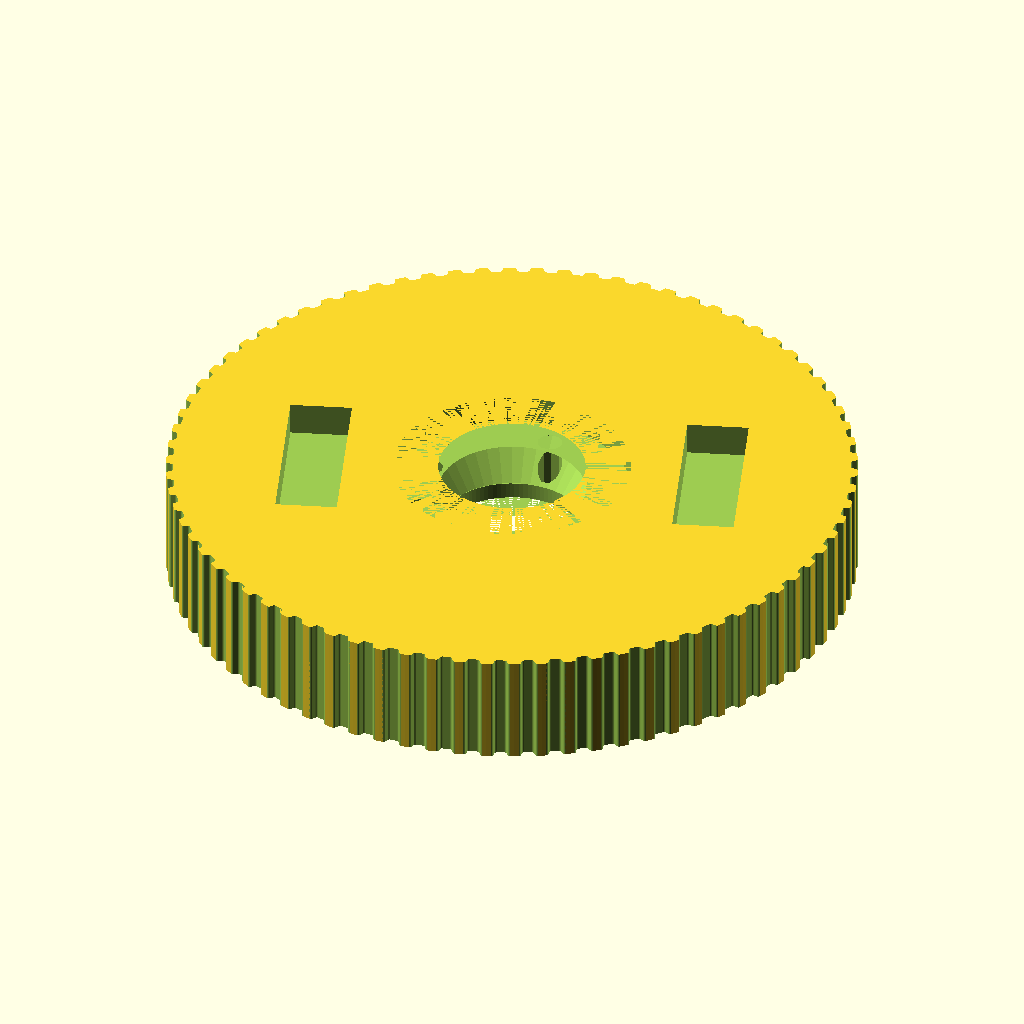
Cell 1: the model at its default parameters.
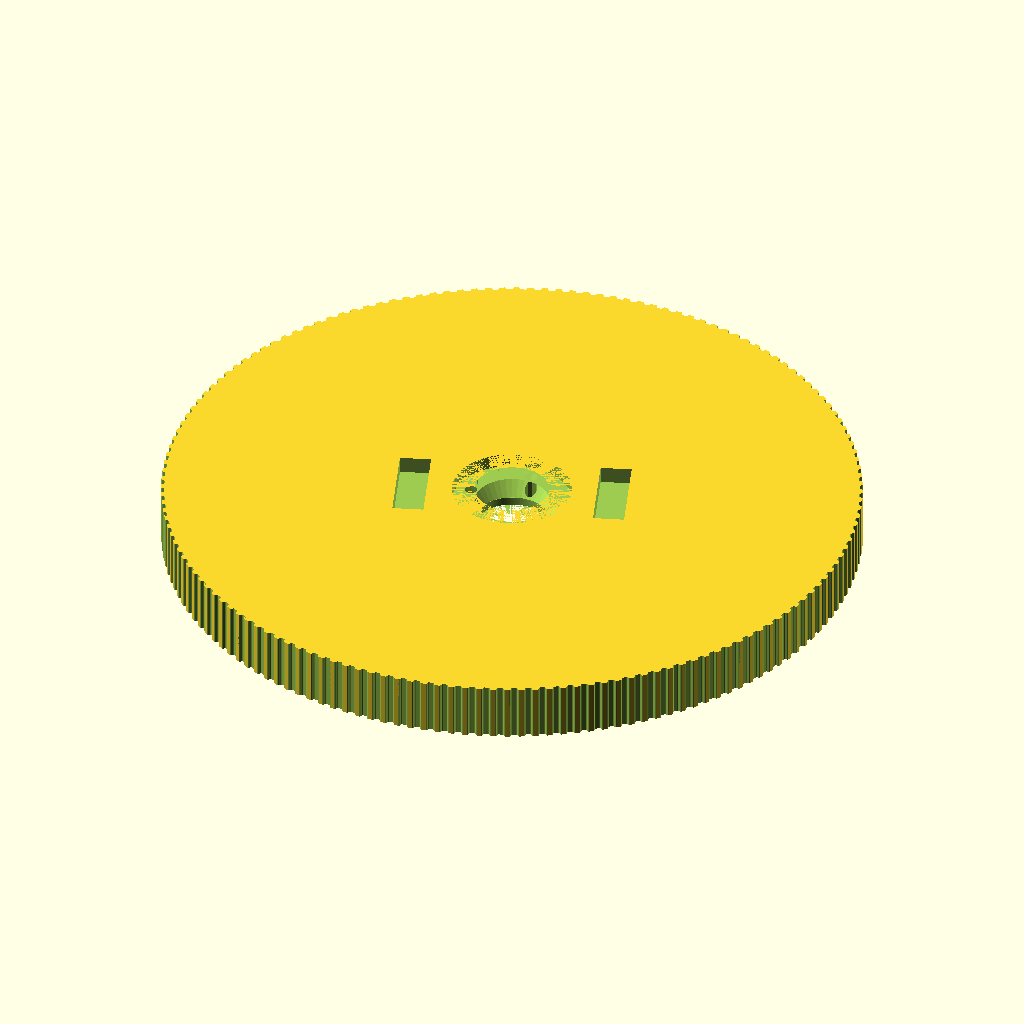
Cell 2: the same model with teeth = 156.
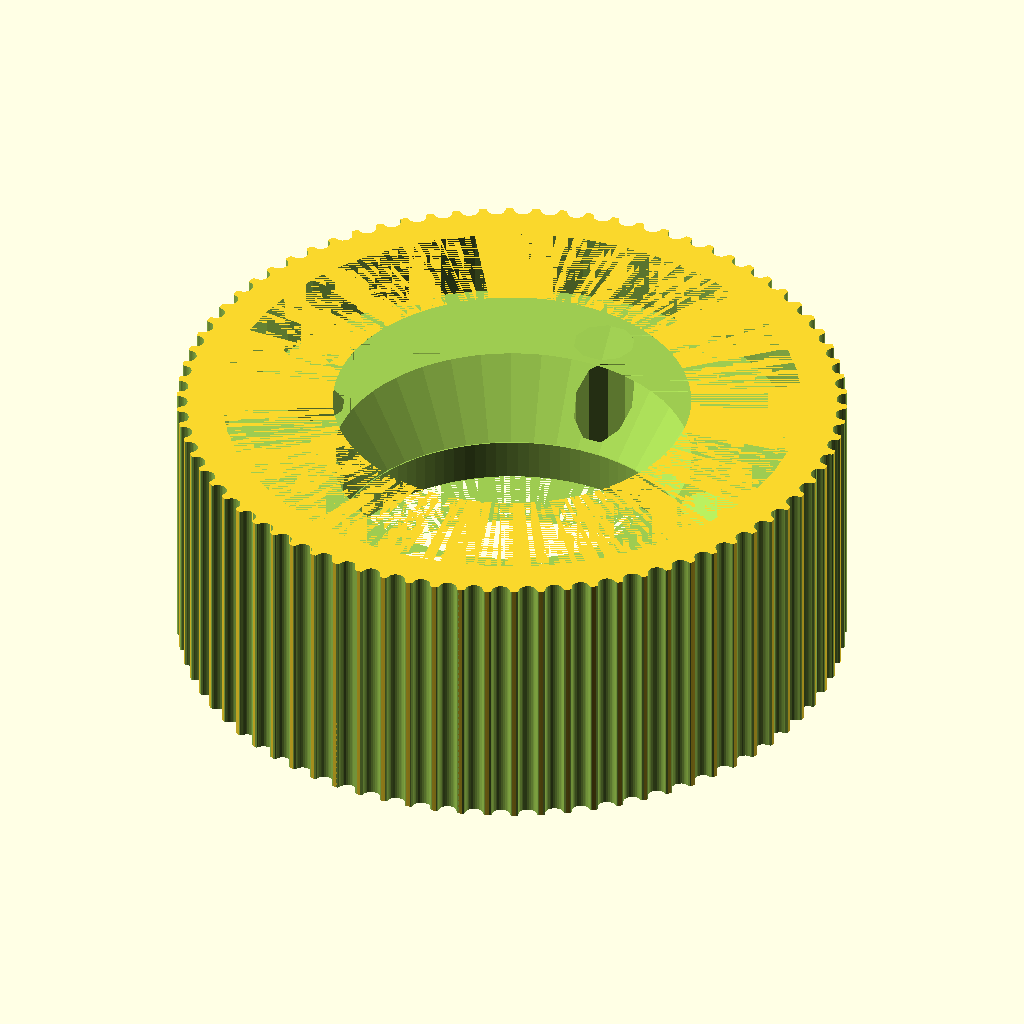
Cell 3 — profile set to 12, the other parameters unchanged.
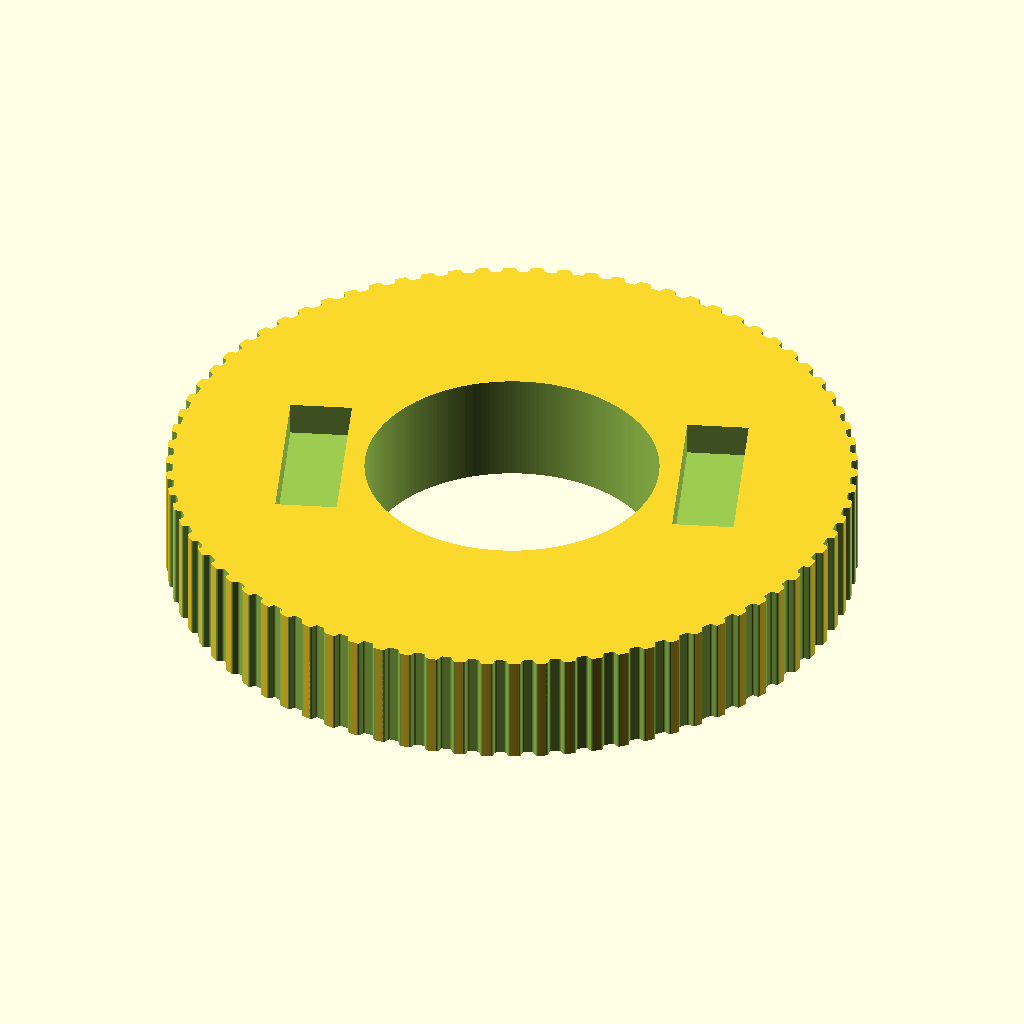
Cell 4: the same model with motor_shaft = 52.6.
All cells are drawn from the same view direction (rotation 55°, 0°, 25°, orthographic, colour scheme Cornfield), but the view is re-fitted for each cell, so position and scale can differ between cells as well as the parameter.
The OpenSCAD source (src/milling/rotor_pulley.scad):
// Parametric Pulley with multiple belt profiles
// by droftarts January 2012

// Based on pulleys by:
// http://www.thingiverse.com/thing:11256 by me!
// https://github.com/prusajr/PrusaMendel by Josef Prusa
// http://www.thingiverse.com/thing:3104 by GilesBathgate
// http://www.thingiverse.com/thing:2079 by nophead

// dxf tooth data from http://oem.cadregister.com/asp/PPOW_Entry.asp?company=915217&elementID=07807803/METRIC/URETH/WV0025/F
// pulley diameter checked and modelled from data at http://www.sdp-si.com/D265/HTML/D265T016.html

/**
 * @name Pulley
 * @category Printed
 * @using 1 x m3 nut, normal or nyloc
 * @using 1 x m3x10 set screw or 1 x m3x8 grub screw
 */


// tuneable constants

teeth = 78;			// Number of teeth, standard Mendel T5 belt = 8, gives Outside Diameter of 11.88mm
profile = 6;		// 1=MXL 2=40DP 3=XL 4=H 5=T2.5 6=T5 7=T10 8=AT5 9=HTD_3mm 10=HTD_5mm 11=HTD_8mm 12=GT2_2mm 13=GT2_3mm 14=GT2_5mm

motor_shaft = 26.3;	// NEMA17 motor shaft exact diameter = 5
m3_dia = 3.2;		// 3mm hole diameter
m3_nut_hex = 1;		// 1 for hex, 0 for square nut
m3_nut_flats = 5.7;	// normal M3 hex nut exact width = 5.5
m3_nut_depth = 2.7;	// normal M3 hex nut exact depth = 2.4, nyloc = 4

retainer = 0;		// Belt retainer above teeth, 0 = No, 1 = Yes
retainer_ht = 1;	// height of retainer flange over pulley, standard = 1.5
idler = 0;			// Belt retainer below teeth, 0 = No, 1 = Yes
idler_ht = 1;		// height of idler flange over pulley, standard = 1.5

pulley_t_ht = 20;	// length of toothed part of pulley, standard = 12
pulley_b_ht = 0;		// pulley base height, standard = 8. Set to same as idler_ht if you want an idler but no pulley.
pulley_b_dia = 0;	// pulley base diameter, standard = 20
no_of_nuts = 0;		// number of captive nuts required, standard = 1
nut_angle = 90;		// angle between nuts, standard = 90
nut_shaft_distance = 0;	// distance between inner face of nut and shaft, can be negative.

hole_for_rubber_X = 11;
hole_for_rubber_Y =31;
hole_for_rubber_Z = 49;
thickness = 10;
position_of_rubber = 30;


//	********************************
//	** Scaling tooth for good fit **
//	********************************
/*	To improve fit of belt to pulley, set the following constant. Decrease or increase by 0.1mm at a time. We are modelling the *BELT* tooth here, not the tooth on the pulley. Increasing the number will *decrease* the pulley tooth size. Increasing the tooth width will also scale proportionately the tooth depth, to maintain the shape of the tooth, and increase how far into the pulley the tooth is indented. Can be negative */

additional_tooth_width = 0.2; //mm

//	If you need more tooth depth than this provides, adjust the following constant. However, this will cause the shape of the tooth to change.

additional_tooth_depth = 0; //mm

// calculated constants

nut_elevation = pulley_b_ht/2;
m3_nut_points = 2*((m3_nut_flats/2)/cos(30)); // This is needed for the nut trap

// The following set the pulley diameter for a given number of teeth

MXL_pulley_dia = tooth_spacing (2.032,0.254);
40DP_pulley_dia = tooth_spacing (2.07264,0.1778);
XL_pulley_dia = tooth_spacing (5.08,0.254);
H_pulley_dia = tooth_spacing (9.525,0.381);
T2_5_pulley_dia = tooth_spaceing_curvefit (0.7467,0.796,1.026);
T5_pulley_dia = tooth_spaceing_curvefit (0.6523,1.591,1.064);
T10_pulley_dia = tooth_spacing (10,0.93);
AT5_pulley_dia = tooth_spaceing_curvefit (0.6523,1.591,1.064);
HTD_3mm_pulley_dia = tooth_spacing (3,0.381);
HTD_5mm_pulley_dia = tooth_spacing (5,0.5715);
HTD_8mm_pulley_dia = tooth_spacing (8,0.6858);
GT2_2mm_pulley_dia = tooth_spacing (2,0.254);
GT2_3mm_pulley_dia = tooth_spacing (3,0.381);
GT2_5mm_pulley_dia = tooth_spacing (5,0.5715);

// The following calls the pulley creation part, and passes the pulley diameter and tooth width to that module

module rotor_pulley(draft)
{
    difference(){
        if ( profile == 1 ) { pulley ( "MXL" , MXL_pulley_dia , 0.508 , 1.321 ); }
        if ( profile == 2 ) { pulley ( "40 D.P." , 40DP_pulley_dia , 0.457 , 1.226 ); }
        if ( profile == 3 ) { pulley ( "XL" , XL_pulley_dia , 1.27, 3.051 ); }
        if ( profile == 4 ) { pulley ( "H" , H_pulley_dia ,1.905 , 5.359 ); }
        if ( profile == 5 ) { pulley ( "T2.5" , T2_5_pulley_dia , 0.7 , 1.678 ); }
        if ( profile == 6 ) { pulley ( "T5" , T5_pulley_dia , 1.19 , 3.264 ); }
        if ( profile == 7 ) { pulley ( "T10" , T10_pulley_dia , 2.5 , 6.13 ); }
        if ( profile == 8 ) { pulley ( "AT5" , AT5_pulley_dia , 1.19 , 4.268 ); }
        if ( profile == 9 ) { pulley ( "HTD 3mm" , HTD_3mm_pulley_dia , 1.289 , 2.27 ); }
        if ( profile == 10 ) { pulley ( "HTD 5mm" , HTD_5mm_pulley_dia , 2.199 , 3.781 ); }
        if ( profile == 11 ) { pulley ( "HTD 8mm" , HTD_8mm_pulley_dia , 3.607 , 6.603 ); }
        if ( profile == 12 ) { pulley ( "GT2 2mm" , GT2_2mm_pulley_dia , 0.764 , 1.494 ); }
        if ( profile == 13 ) { pulley ( "GT2 3mm" , GT2_3mm_pulley_dia , 1.169 , 2.31 ); }
        if ( profile == 14 ) { pulley ( "GT2 5mm" , GT2_5mm_pulley_dia , 1.969 , 3.952 ); }

        // osazení pro kroužek
        cylinder(h = 4, d=42.5,  $fn = draft ? 50 : 200);

        // osazení pro domek
        translate([0, 0, pulley_t_ht - 5])
            cylinder(h = 5, d=42.5,  $fn = draft ? 50 : 200);

        // osazení pro  šikmou část domku
        translate([0, 0, pulley_t_ht - 5 - 8])
            cylinder(h = 8, d2=42.5, d1=26.5,  $fn = draft ? 50 : 200);


        //šrouby
        translate([-32/2, 0, 0])
            cylinder(h = 20, d = M4_screw_diameter, $fn = draft ? 10 : 20);

        translate([32/2, 0, 0])
            cylinder(h = 20, d = M4_screw_diameter, $fn = draft ? 10 : 20);

        translate([0, 32/2, 0])
            cylinder(h = 20, d = M4_screw_diameter, $fn = draft ? 10 : 20);

        translate([0, -32/2, 0])
            cylinder(h = 20, d = M4_screw_diameter, $fn = draft ? 10 : 20);

        //magnets
        translate([0, 35, 0])
            cylinder(h = 2.1, d = 10.2, $fn = draft ? 10 : 50);

        translate([0, -35, 0])
            cylinder(h = 2.1, d = 10.2, $fn = draft ? 10 : 50);

        rotate([0,0,20])
        {
            translate([position_of_rubber,- hole_for_rubber_Y/2, pulley_t_ht - 6])
                cube([hole_for_rubber_X, hole_for_rubber_Y, hole_for_rubber_Z]);
            translate([- position_of_rubber - hole_for_rubber_X, - hole_for_rubber_Y/2,  pulley_t_ht - 6])
                cube([hole_for_rubber_X,hole_for_rubber_Y,hole_for_rubber_Z]);
        }
    }
}

// Functions

function tooth_spaceing_curvefit (b,c,d)
	= ((c * pow(teeth,d)) / (b + pow(teeth,d))) * teeth ;

function tooth_spacing(tooth_pitch,pitch_line_offset)
	= (2*((teeth*tooth_pitch)/(3.14159265*2)-pitch_line_offset)) ;

// Main Module

module pulley( belt_type , pulley_OD , tooth_depth , tooth_width )
	{
	echo (str("Belt type = ",belt_type,"; Number of teeth = ",teeth,"; Pulley Outside Diameter = ",pulley_OD,"mm "));
	tooth_distance_from_centre = sqrt( pow(pulley_OD/2,2) - pow((tooth_width+additional_tooth_width)/2,2));
	tooth_width_scale = (tooth_width + additional_tooth_width ) / tooth_width;
	tooth_depth_scale = ((tooth_depth + additional_tooth_depth ) / tooth_depth) ;


//	************************************************************************
//	*** uncomment the following line if pulley is wider than puller base ***
//	************************************************************************

//	translate ([0,0, pulley_b_ht + pulley_t_ht + retainer_ht ]) rotate ([0,180,0])

	difference()
	 {
		union()
		{
			//base

			if ( pulley_b_ht < 2 ) { echo ("CAN'T DRAW PULLEY BASE, HEIGHT LESS THAN 2!!!"); } else {
				rotate_extrude($fn=pulley_b_dia*2)
				{
						square([pulley_b_dia/2-1,pulley_b_ht]);
						square([pulley_b_dia/2,pulley_b_ht-1]);
						translate([pulley_b_dia/2-1,pulley_b_ht-1]) circle(1);
				}
			}

		difference()
			{
			//shaft - diameter is outside diameter of pulley

			translate([0,0,pulley_b_ht])
			rotate ([0,0,360/(teeth*4)])
			cylinder(r=pulley_OD/2,h=pulley_t_ht, $fn=teeth*4);

			//teeth - cut out of shaft

			for(i=[1:teeth])
			rotate([0,0,i*(360/teeth)])
			translate([0,-tooth_distance_from_centre,pulley_b_ht -1])
			scale ([ tooth_width_scale , tooth_depth_scale , 1 ])
			{
			if ( profile == 1 ) { MXL();}
			if ( profile == 2 ) { 40DP();}
			if ( profile == 3 ) { XL();}
			if ( profile == 4 ) { H();}
			if ( profile == 5 ) { T2_5();}
			if ( profile == 6 ) { T5();}
			if ( profile == 7 ) { T10();}
			if ( profile == 8 ) { AT5();}
			if ( profile == 9 ) { HTD_3mm();}
			if ( profile == 10 ) { HTD_5mm();}
			if ( profile == 11 ) { HTD_8mm();}
			if ( profile == 12 ) { GT2_2mm();}
			if ( profile == 13 ) { GT2_3mm();}
			if ( profile == 14 ) { GT2_5mm();}
			}

			}

		//belt retainer / idler
		if ( retainer > 0 ) {translate ([0,0, pulley_b_ht + pulley_t_ht ])
		rotate_extrude($fn=teeth*4)
		polygon([[0,0],[pulley_OD/2,0],[pulley_OD/2 + retainer_ht , retainer_ht],[0 , retainer_ht],[0,0]]);}

		if ( idler > 0 ) {translate ([0,0, pulley_b_ht - idler_ht ])
		rotate_extrude($fn=teeth*4)
		polygon([[0,0],[pulley_OD/2 + idler_ht,0],[pulley_OD/2 , idler_ht],[0 , idler_ht],[0,0]]);}

		}

		//hole for motor shaft
		translate([0,0,-1])cylinder(r=motor_shaft/2,h=pulley_b_ht + pulley_t_ht + retainer_ht + 2,$fn=motor_shaft*4);

		//captive nut and grub screw holes

		if ( pulley_b_ht < m3_nut_flats ) { echo ("CAN'T DRAW CAPTIVE NUTS, HEIGHT LESS THAN NUT DIAMETER!!!"); } else {
		if ( (pulley_b_dia - motor_shaft)/2 < m3_nut_depth + 3 ) { echo ("CAN'T DRAW CAPTIVE NUTS, DIAMETER TOO SMALL FOR NUT DEPTH!!!"); } else {

			for(j=[1:no_of_nuts]) rotate([0,0,j*nut_angle])
			translate([0,0,nut_elevation])rotate([90,0,0])

			union()
			{
				//entrance
				translate([0,-pulley_b_ht/4-0.5,motor_shaft/2+m3_nut_depth/2+nut_shaft_distance]) cube([m3_nut_flats,pulley_b_ht/2+1,m3_nut_depth],center=true);

				//nut
				if ( m3_nut_hex > 0 )
					{
						// hex nut
						translate([0,0.25,motor_shaft/2+m3_nut_depth/2+nut_shaft_distance]) rotate([0,0,30]) cylinder(r=m3_nut_points/2,h=m3_nut_depth,center=true,$fn=6);
					} else {
						// square nut
						translate([0,0.25,motor_shaft/2+m3_nut_depth/2+nut_shaft_distance]) cube([m3_nut_flats,m3_nut_flats,m3_nut_depth],center=true);
					}

				//grub screw hole
				rotate([0,0,22.5])cylinder(r=m3_dia/2,h=pulley_b_dia/2+1,$fn=8);
			}
		}}
	 }

	}


// Tooth profile modules

module MXL()
	{
	linear_extrude(height=pulley_t_ht+2) polygon([[-0.660421,-0.5],[-0.660421,0],[-0.621898,0.006033],[-0.587714,0.023037],[-0.560056,0.049424],[-0.541182,0.083609],[-0.417357,0.424392],[-0.398413,0.458752],[-0.370649,0.48514],[-0.336324,0.502074],[-0.297744,0.508035],[0.297744,0.508035],[0.336268,0.502074],[0.370452,0.48514],[0.39811,0.458752],[0.416983,0.424392],[0.540808,0.083609],[0.559752,0.049424],[0.587516,0.023037],[0.621841,0.006033],[0.660421,0],[0.660421,-0.5]]);
	}

module 40DP()
	{
	linear_extrude(height=pulley_t_ht+2) polygon([[-0.612775,-0.5],[-0.612775,0],[-0.574719,0.010187],[-0.546453,0.0381],[-0.355953,0.3683],[-0.327604,0.405408],[-0.291086,0.433388],[-0.248548,0.451049],[-0.202142,0.4572],[0.202494,0.4572],[0.248653,0.451049],[0.291042,0.433388],[0.327609,0.405408],[0.356306,0.3683],[0.546806,0.0381],[0.574499,0.010187],[0.612775,0],[0.612775,-0.5]]);
	}

module XL()
	{
	linear_extrude(height=pulley_t_ht+2) polygon([[-1.525411,-1],[-1.525411,0],[-1.41777,0.015495],[-1.320712,0.059664],[-1.239661,0.129034],[-1.180042,0.220133],[-0.793044,1.050219],[-0.733574,1.141021],[-0.652507,1.210425],[-0.555366,1.254759],[-0.447675,1.270353],[0.447675,1.270353],[0.555366,1.254759],[0.652507,1.210425],[0.733574,1.141021],[0.793044,1.050219],[1.180042,0.220133],[1.239711,0.129034],[1.320844,0.059664],[1.417919,0.015495],[1.525411,0],[1.525411,-1]]);
	}

module H()
	{
	linear_extrude(height=pulley_t_ht+2) polygon([[-2.6797,-1],[-2.6797,0],[-2.600907,0.006138],[-2.525342,0.024024],[-2.45412,0.052881],[-2.388351,0.091909],[-2.329145,0.140328],[-2.277614,0.197358],[-2.234875,0.262205],[-2.202032,0.334091],[-1.75224,1.57093],[-1.719538,1.642815],[-1.676883,1.707663],[-1.62542,1.764693],[-1.566256,1.813112],[-1.500512,1.85214],[-1.4293,1.880997],[-1.353742,1.898883],[-1.274949,1.905021],[1.275281,1.905021],[1.354056,1.898883],[1.429576,1.880997],[1.500731,1.85214],[1.566411,1.813112],[1.625508,1.764693],[1.676919,1.707663],[1.719531,1.642815],[1.752233,1.57093],[2.20273,0.334091],[2.235433,0.262205],[2.278045,0.197358],[2.329455,0.140328],[2.388553,0.091909],[2.454233,0.052881],[2.525384,0.024024],[2.600904,0.006138],[2.6797,0],[2.6797,-1]]);
	}

module T2_5()
	{
	linear_extrude(height=pulley_t_ht+2) polygon([[-0.839258,-0.5],[-0.839258,0],[-0.770246,0.021652],[-0.726369,0.079022],[-0.529167,0.620889],[-0.485025,0.67826],[-0.416278,0.699911],[0.416278,0.699911],[0.484849,0.67826],[0.528814,0.620889],[0.726369,0.079022],[0.770114,0.021652],[0.839258,0],[0.839258,-0.5]]);
	}

module T5()
	{
	linear_extrude(height=pulley_t_ht+2) polygon([[-1.632126,-0.5],[-1.632126,0],[-1.568549,0.004939],[-1.507539,0.019367],[-1.450023,0.042686],[-1.396912,0.074224],[-1.349125,0.113379],[-1.307581,0.159508],[-1.273186,0.211991],[-1.246868,0.270192],[-1.009802,0.920362],[-0.983414,0.978433],[-0.949018,1.030788],[-0.907524,1.076798],[-0.859829,1.115847],[-0.80682,1.147314],[-0.749402,1.170562],[-0.688471,1.184956],[-0.624921,1.189895],[0.624971,1.189895],[0.688622,1.184956],[0.749607,1.170562],[0.807043,1.147314],[0.860055,1.115847],[0.907754,1.076798],[0.949269,1.030788],[0.9837,0.978433],[1.010193,0.920362],[1.246907,0.270192],[1.273295,0.211991],[1.307726,0.159508],[1.349276,0.113379],[1.397039,0.074224],[1.450111,0.042686],[1.507589,0.019367],[1.568563,0.004939],[1.632126,0],[1.632126,-0.5]]);
	}

module T10()
	{
	linear_extrude(height=pulley_t_ht+2) polygon([[-3.06511,-1],[-3.06511,0],[-2.971998,0.007239],[-2.882718,0.028344],[-2.79859,0.062396],[-2.720931,0.108479],[-2.651061,0.165675],[-2.590298,0.233065],[-2.539962,0.309732],[-2.501371,0.394759],[-1.879071,2.105025],[-1.840363,2.190052],[-1.789939,2.266719],[-1.729114,2.334109],[-1.659202,2.391304],[-1.581518,2.437387],[-1.497376,2.47144],[-1.408092,2.492545],[-1.314979,2.499784],[1.314979,2.499784],[1.408091,2.492545],[1.497371,2.47144],[1.581499,2.437387],[1.659158,2.391304],[1.729028,2.334109],[1.789791,2.266719],[1.840127,2.190052],[1.878718,2.105025],[2.501018,0.394759],[2.539726,0.309732],[2.59015,0.233065],[2.650975,0.165675],[2.720887,0.108479],[2.798571,0.062396],[2.882713,0.028344],[2.971997,0.007239],[3.06511,0],[3.06511,-1]]);
	}

module AT5()
	{
	linear_extrude(height=pulley_t_ht+2) polygon([[-2.134129,-0.75],[-2.134129,0],[-2.058023,0.005488],[-1.984595,0.021547],[-1.914806,0.047569],[-1.849614,0.082947],[-1.789978,0.127073],[-1.736857,0.179338],[-1.691211,0.239136],[-1.653999,0.305859],[-1.349199,0.959203],[-1.286933,1.054635],[-1.201914,1.127346],[-1.099961,1.173664],[-0.986896,1.18992],[0.986543,1.18992],[1.099614,1.173664],[1.201605,1.127346],[1.286729,1.054635],[1.349199,0.959203],[1.653646,0.305859],[1.690859,0.239136],[1.73651,0.179338],[1.789644,0.127073],[1.849305,0.082947],[1.914539,0.047569],[1.984392,0.021547],[2.057906,0.005488],[2.134129,0],[2.134129,-0.75]]);
	}

module HTD_3mm()
	{
	linear_extrude(height=pulley_t_ht+2) polygon([[-1.135062,-0.5],[-1.135062,0],[-1.048323,0.015484],[-0.974284,0.058517],[-0.919162,0.123974],[-0.889176,0.206728],[-0.81721,0.579614],[-0.800806,0.653232],[-0.778384,0.72416],[-0.750244,0.792137],[-0.716685,0.856903],[-0.678005,0.918199],[-0.634505,0.975764],[-0.586483,1.029338],[-0.534238,1.078662],[-0.47807,1.123476],[-0.418278,1.16352],[-0.355162,1.198533],[-0.289019,1.228257],[-0.22015,1.25243],[-0.148854,1.270793],[-0.07543,1.283087],[-0.000176,1.28905],[0.075081,1.283145],[0.148515,1.270895],[0.219827,1.252561],[0.288716,1.228406],[0.354879,1.19869],[0.418018,1.163675],[0.477831,1.123623],[0.534017,1.078795],[0.586276,1.029452],[0.634307,0.975857],[0.677809,0.91827],[0.716481,0.856953],[0.750022,0.792167],[0.778133,0.724174],[0.800511,0.653236],[0.816857,0.579614],[0.888471,0.206728],[0.919014,0.123974],[0.974328,0.058517],[1.048362,0.015484],[1.135062,0],[1.135062,-0.5]]);
	}

module HTD_5mm()
	{
	linear_extrude(height=pulley_t_ht+2) polygon([[-1.89036,-0.75],[-1.89036,0],[-1.741168,0.02669],[-1.61387,0.100806],[-1.518984,0.21342],[-1.467026,0.3556],[-1.427162,0.960967],[-1.398568,1.089602],[-1.359437,1.213531],[-1.310296,1.332296],[-1.251672,1.445441],[-1.184092,1.552509],[-1.108081,1.653042],[-1.024167,1.746585],[-0.932877,1.832681],[-0.834736,1.910872],[-0.730271,1.980701],[-0.62001,2.041713],[-0.504478,2.09345],[-0.384202,2.135455],[-0.259708,2.167271],[-0.131524,2.188443],[-0.000176,2.198511],[0.131296,2.188504],[0.259588,2.167387],[0.384174,2.135616],[0.504527,2.093648],[0.620123,2.04194],[0.730433,1.980949],[0.834934,1.911132],[0.933097,1.832945],[1.024398,1.746846],[1.108311,1.653291],[1.184308,1.552736],[1.251865,1.445639],[1.310455,1.332457],[1.359552,1.213647],[1.39863,1.089664],[1.427162,0.960967],[1.467026,0.3556],[1.518984,0.21342],[1.61387,0.100806],[1.741168,0.02669],[1.89036,0],[1.89036,-0.75]]);
	}

module HTD_8mm()
	{
	linear_extrude(height=pulley_t_ht+2) polygon([[-3.301471,-1],[-3.301471,0],[-3.16611,0.012093],[-3.038062,0.047068],[-2.919646,0.10297],[-2.813182,0.177844],[-2.720989,0.269734],[-2.645387,0.376684],[-2.588694,0.496739],[-2.553229,0.627944],[-2.460801,1.470025],[-2.411413,1.691917],[-2.343887,1.905691],[-2.259126,2.110563],[-2.158035,2.30575],[-2.041518,2.490467],[-1.910478,2.66393],[-1.76582,2.825356],[-1.608446,2.973961],[-1.439261,3.10896],[-1.259169,3.22957],[-1.069074,3.335006],[-0.869878,3.424485],[-0.662487,3.497224],[-0.447804,3.552437],[-0.226732,3.589341],[-0.000176,3.607153],[0.226511,3.589461],[0.447712,3.552654],[0.66252,3.497516],[0.870027,3.424833],[1.069329,3.33539],[1.259517,3.229973],[1.439687,3.109367],[1.608931,2.974358],[1.766344,2.825731],[1.911018,2.664271],[2.042047,2.490765],[2.158526,2.305998],[2.259547,2.110755],[2.344204,1.905821],[2.411591,1.691983],[2.460801,1.470025],[2.553229,0.627944],[2.588592,0.496739],[2.645238,0.376684],[2.720834,0.269734],[2.81305,0.177844],[2.919553,0.10297],[3.038012,0.047068],[3.166095,0.012093],[3.301471,0],[3.301471,-1]]);
	}

module GT2_2mm()
	{
	linear_extrude(height=pulley_t_ht+2) polygon([[0.747183,-0.5],[0.747183,0],[0.647876,0.037218],[0.598311,0.130528],[0.578556,0.238423],[0.547158,0.343077],[0.504649,0.443762],[0.451556,0.53975],[0.358229,0.636924],[0.2484,0.707276],[0.127259,0.750044],[0,0.76447],[-0.127259,0.750044],[-0.2484,0.707276],[-0.358229,0.636924],[-0.451556,0.53975],[-0.504797,0.443762],[-0.547291,0.343077],[-0.578605,0.238423],[-0.598311,0.130528],[-0.648009,0.037218],[-0.747183,0],[-0.747183,-0.5]]);
	}

module GT2_3mm()
	{
	linear_extrude(height=pulley_t_ht+2) polygon([[-1.155171,-0.5],[-1.155171,0],[-1.065317,0.016448],[-0.989057,0.062001],[-0.93297,0.130969],[-0.90364,0.217664],[-0.863705,0.408181],[-0.800056,0.591388],[-0.713587,0.765004],[-0.60519,0.926747],[-0.469751,1.032548],[-0.320719,1.108119],[-0.162625,1.153462],[0,1.168577],[0.162625,1.153462],[0.320719,1.108119],[0.469751,1.032548],[0.60519,0.926747],[0.713587,0.765004],[0.800056,0.591388],[0.863705,0.408181],[0.90364,0.217664],[0.932921,0.130969],[0.988924,0.062001],[1.065168,0.016448],[1.155171,0],[1.155171,-0.5]]);
	}

module GT2_5mm()
	{
	linear_extrude(height=pulley_t_ht+2) polygon([[-1.975908,-0.75],[-1.975908,0],[-1.797959,0.03212],[-1.646634,0.121224],[-1.534534,0.256431],[-1.474258,0.426861],[-1.446911,0.570808],[-1.411774,0.712722],[-1.368964,0.852287],[-1.318597,0.989189],[-1.260788,1.123115],[-1.195654,1.25375],[-1.12331,1.380781],[-1.043869,1.503892],[-0.935264,1.612278],[-0.817959,1.706414],[-0.693181,1.786237],[-0.562151,1.851687],[-0.426095,1.9027],[-0.286235,1.939214],[-0.143795,1.961168],[0,1.9685],[0.143796,1.961168],[0.286235,1.939214],[0.426095,1.9027],[0.562151,1.851687],[0.693181,1.786237],[0.817959,1.706414],[0.935263,1.612278],[1.043869,1.503892],[1.123207,1.380781],[1.195509,1.25375],[1.26065,1.123115],[1.318507,0.989189],[1.368956,0.852287],[1.411872,0.712722],[1.447132,0.570808],[1.474611,0.426861],[1.534583,0.256431],[1.646678,0.121223],[1.798064,0.03212],[1.975908,0],[1.975908,-0.75]]);
	}


include <../../Parameters.scad>

rotor_pulley(draft=true);
Customizer parameters (derived from the source; name, type, default, range or options):
teeth: number, default 78
profile: number, default 6
motor_shaft: number, default 26.3
m3_dia: number, default 3.2
m3_nut_hex: number, default 1
m3_nut_flats: number, default 5.7
m3_nut_depth: number, default 2.7
retainer: number, default 0
retainer_ht: number, default 1
idler: number, default 0
idler_ht: number, default 1
pulley_t_ht: number, default 20
pulley_b_ht: number, default 0
pulley_b_dia: number, default 0
no_of_nuts: number, default 0
nut_angle: number, default 90
nut_shaft_distance: number, default 0
hole_for_rubber_X: number, default 11
hole_for_rubber_Y: number, default 31
hole_for_rubber_Z: number, default 49
thickness: number, default 10
position_of_rubber: number, default 30
additional_tooth_width: number, default 0.2
additional_tooth_depth: number, default 0
